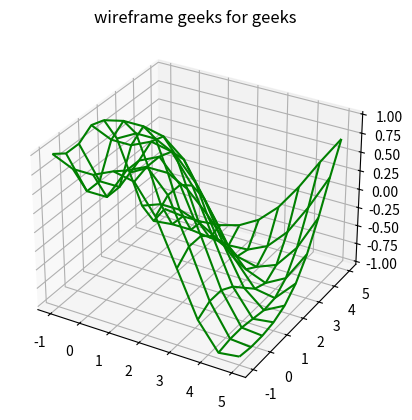

Generate this figure with matplotlib:
#Wireframes
             
from mpl_toolkits import mplot3d
             
import numpy as np
import matplotlib.pyplot as plt
def f(x,y):
    return np.sin(np.sqrt(x**2 + y**2))

x = np.linspace(-1,5,10)
y = np.linspace(-1,5,10)
X,Y = np.meshgrid(x,y)
Z = f(X,Y)
fig = plt.figure()
ax = plt.axes(projection='3d')
ax.plot_wireframe(X,Y,Z,color='green')
# <mpl_toolkits.mplot3d.art3d.Line3DCollection object at 0x000002F267F155B0>

ax.set_title('wireframe geeks for geeks')
             
# Text(0.5, 0.92, 'wireframe geeks for geeks')
plt.show()